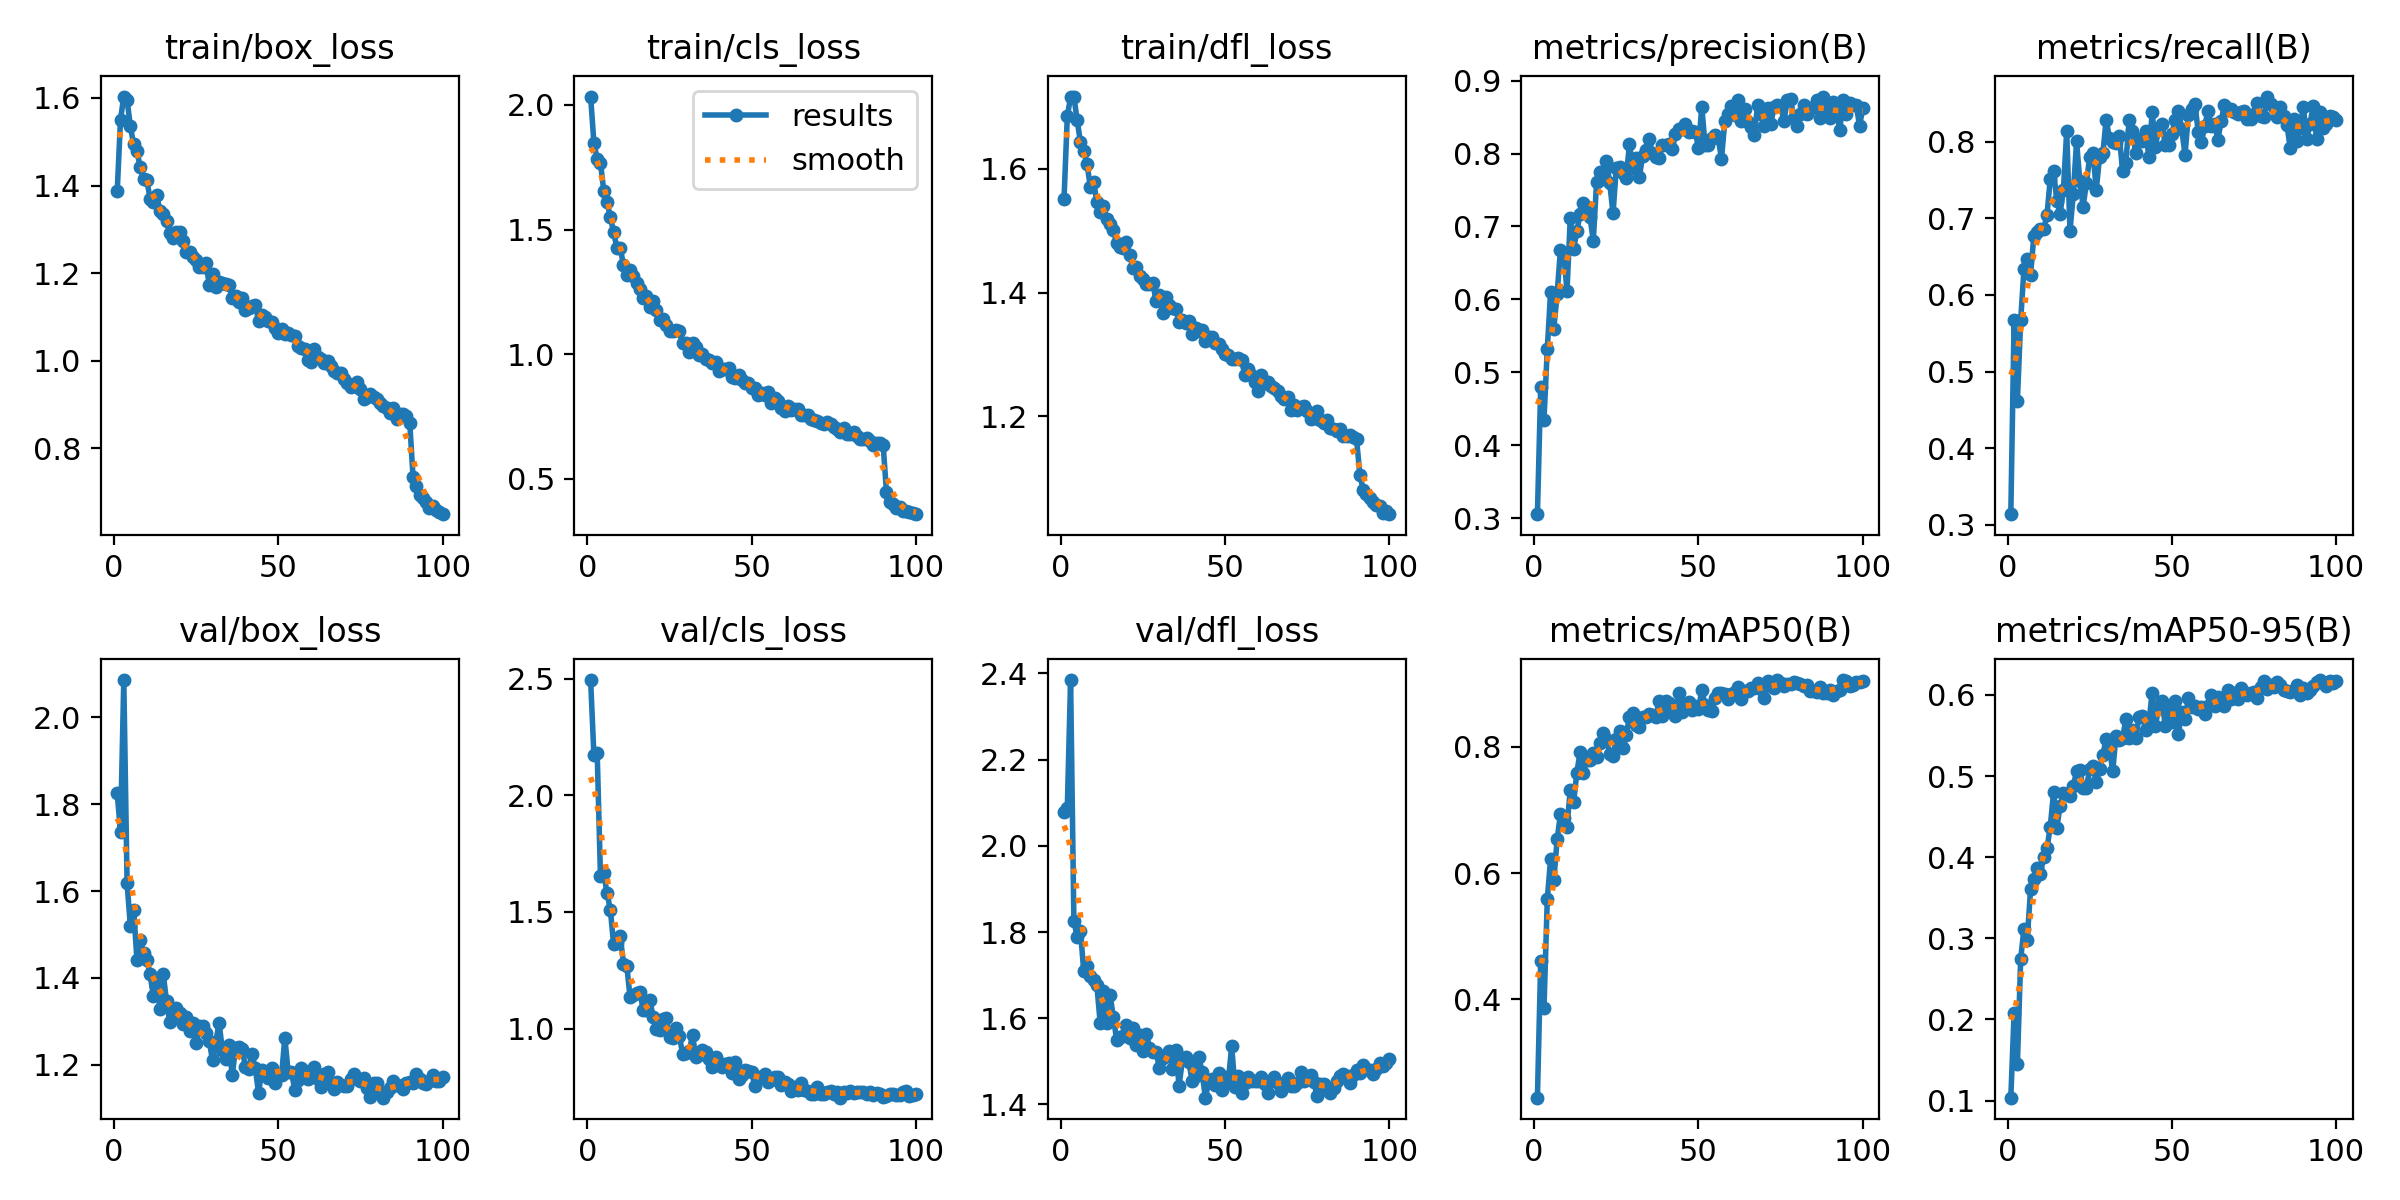

Values plotted in this chart, from the file beside it:
epoch, train/box_loss, train/cls_loss, train/dfl_loss, metrics/precision(B), metrics/recall(B), metrics/mAP50(B), metrics/mAP50-95(B), val/box_loss, val/cls_loss, val/dfl_loss, lr/pg0, lr/pg1, lr/pg2
1, 1.387, 2.034, 1.551, 0.3056, 0.3139, 0.244, 0.1036, 1.824, 2.494, 2.08, 0.0006637, 0.0006637, 0.0006637
2, 1.551, 1.848, 1.685, 0.4793, 0.5673, 0.4607, 0.2081, 1.736, 2.173, 2.087, 0.001317, 0.001317, 0.001317
3, 1.603, 1.783, 1.717, 0.4353, 0.4616, 0.3861, 0.1447, 2.085, 2.181, 2.385, 0.001958, 0.001958, 0.001958
4, 1.596, 1.767, 1.717, 0.5317, 0.5673, 0.5581, 0.2745, 1.619, 1.652, 1.827, 0.001941, 0.001941, 0.001941
5, 1.535, 1.656, 1.679, 0.6095, 0.6335, 0.6217, 0.312, 1.519, 1.666, 1.788, 0.001941, 0.001941, 0.001941
6, 1.494, 1.609, 1.643, 0.5599, 0.6476, 0.5893, 0.2983, 1.557, 1.58, 1.803, 0.001921, 0.001921, 0.001921
7, 1.478, 1.552, 1.629, 0.608, 0.626, 0.6535, 0.3602, 1.442, 1.51, 1.71, 0.001901, 0.001901, 0.001901
8, 1.442, 1.489, 1.607, 0.6673, 0.6771, 0.6928, 0.3734, 1.488, 1.361, 1.722, 0.001881, 0.001881, 0.001881
9, 1.415, 1.428, 1.572, 0.664, 0.6816, 0.6875, 0.3861, 1.458, 1.368, 1.697, 0.001861, 0.001861, 0.001861
10, 1.413, 1.426, 1.58, 0.6117, 0.6861, 0.6737, 0.3794, 1.441, 1.398, 1.689, 0.001842, 0.001842, 0.001842
11, 1.37, 1.358, 1.546, 0.7123, 0.6861, 0.7322, 0.4006, 1.408, 1.277, 1.676, 0.001822, 0.001822, 0.001822
12, 1.363, 1.318, 1.531, 0.6687, 0.704, 0.7125, 0.4107, 1.358, 1.27, 1.589, 0.001802, 0.001802, 0.001802
13, 1.377, 1.34, 1.541, 0.6938, 0.752, 0.7593, 0.4375, 1.394, 1.133, 1.662, 0.001782, 0.001782, 0.001782
14, 1.343, 1.312, 1.519, 0.7174, 0.7625, 0.7921, 0.4798, 1.328, 1.144, 1.59, 0.001762, 0.001762, 0.001762
15, 1.334, 1.284, 1.511, 0.7319, 0.7225, 0.7591, 0.4364, 1.409, 1.152, 1.655, 0.001743, 0.001743, 0.001743
16, 1.318, 1.263, 1.501, 0.7263, 0.7063, 0.7785, 0.4635, 1.347, 1.156, 1.603, 0.001723, 0.001723, 0.001723
17, 1.291, 1.225, 1.48, 0.7126, 0.7377, 0.7789, 0.4795, 1.3, 1.079, 1.55, 0.001703, 0.001703, 0.001703
18, 1.28, 1.233, 1.473, 0.6806, 0.8139, 0.7905, 0.4783, 1.315, 1.08, 1.556, 0.001683, 0.001683, 0.001683
19, 1.293, 1.188, 1.472, 0.7606, 0.6839, 0.7839, 0.476, 1.332, 1.123, 1.56, 0.001663, 0.001663, 0.001663
20, 1.293, 1.215, 1.482, 0.7744, 0.7313, 0.8056, 0.4878, 1.319, 1.051, 1.584, 0.001644, 0.001644, 0.001644
21, 1.272, 1.178, 1.46, 0.765, 0.8004, 0.8226, 0.5058, 1.295, 0.997, 1.553, 0.001624, 0.001624, 0.001624
22, 1.248, 1.139, 1.44, 0.7895, 0.7486, 0.8117, 0.5073, 1.311, 0.9948, 1.578, 0.001604, 0.001604, 0.001604
23, 1.248, 1.141, 1.441, 0.7598, 0.7153, 0.7891, 0.4852, 1.278, 1.042, 1.537, 0.001584, 0.001584, 0.001584
24, 1.236, 1.116, 1.426, 0.7178, 0.7466, 0.7858, 0.4854, 1.298, 1.045, 1.562, 0.001564, 0.001564, 0.001564
25, 1.231, 1.094, 1.422, 0.7808, 0.7803, 0.8124, 0.509, 1.25, 0.9653, 1.523, 0.001545, 0.001545, 0.001545
26, 1.214, 1.094, 1.413, 0.7816, 0.7847, 0.8248, 0.5118, 1.291, 0.9601, 1.564, 0.001525, 0.001525, 0.001525
27, 1.214, 1.099, 1.413, 0.7735, 0.7377, 0.7986, 0.4933, 1.289, 1.004, 1.532, 0.001505, 0.001505, 0.001505
28, 1.222, 1.092, 1.415, 0.7665, 0.7803, 0.8193, 0.5088, 1.273, 0.9692, 1.521, 0.001485, 0.001485, 0.001485
29, 1.173, 1.046, 1.387, 0.8129, 0.7847, 0.8472, 0.5263, 1.254, 0.8889, 1.522, 0.001465, 0.001465, 0.001465
30, 1.198, 1.044, 1.397, 0.7804, 0.8287, 0.8535, 0.5458, 1.21, 0.8969, 1.485, 0.001446, 0.001446, 0.001446
31, 1.168, 1.01, 1.367, 0.7942, 0.8048, 0.8349, 0.5349, 1.254, 0.9031, 1.506, 0.001426, 0.001426, 0.001426
32, 1.179, 1.045, 1.393, 0.7677, 0.8002, 0.8317, 0.5058, 1.296, 0.9727, 1.515, 0.001406, 0.001406, 0.001406
33, 1.177, 1.031, 1.38, 0.7964, 0.7982, 0.8476, 0.5499, 1.234, 0.8758, 1.525, 0.001386, 0.001386, 0.001386
34, 1.174, 0.9985, 1.376, 0.8055, 0.8076, 0.8477, 0.5444, 1.215, 0.888, 1.481, 0.001366, 0.001366, 0.001366
35, 1.172, 0.9996, 1.374, 0.82, 0.7623, 0.8518, 0.547, 1.246, 0.9066, 1.526, 0.001347, 0.001347, 0.001347
36, 1.143, 0.9806, 1.352, 0.8003, 0.7727, 0.8505, 0.5698, 1.176, 0.9005, 1.443, 0.001327, 0.001327, 0.001327
37, 1.147, 0.9771, 1.357, 0.7954, 0.8282, 0.8472, 0.5464, 1.24, 0.8698, 1.502, 0.001307, 0.001307, 0.001307
38, 1.135, 0.966, 1.351, 0.7944, 0.8146, 0.8724, 0.5563, 1.241, 0.8362, 1.509, 0.001287, 0.001287, 0.001287
39, 1.143, 0.9677, 1.355, 0.8114, 0.7847, 0.8491, 0.5474, 1.237, 0.8789, 1.498, 0.001267, 0.001267, 0.001267
40, 1.116, 0.9316, 1.333, 0.8121, 0.8042, 0.8722, 0.5727, 1.196, 0.8515, 1.453, 0.001248, 0.001248, 0.001248
41, 1.119, 0.9426, 1.342, 0.8129, 0.8004, 0.8695, 0.5745, 1.19, 0.8346, 1.467, 0.001228, 0.001228, 0.001228
42, 1.124, 0.9391, 1.337, 0.8068, 0.8146, 0.8587, 0.557, 1.226, 0.8477, 1.51, 0.001208, 0.001208, 0.001208
43, 1.126, 0.9457, 1.34, 0.8264, 0.7803, 0.8491, 0.5654, 1.192, 0.8522, 1.474, 0.001188, 0.001188, 0.001188
44, 1.092, 0.9105, 1.322, 0.8336, 0.8386, 0.8846, 0.6028, 1.136, 0.8097, 1.415, 0.001168, 0.001168, 0.001168
45, 1.105, 0.9065, 1.328, 0.833, 0.7937, 0.8556, 0.5618, 1.188, 0.8573, 1.451, 0.001149, 0.001149, 0.001149
46, 1.099, 0.9159, 1.329, 0.8409, 0.8179, 0.866, 0.5853, 1.183, 0.7845, 1.46, 0.001129, 0.001129, 0.001129
47, 1.09, 0.8958, 1.319, 0.8297, 0.8229, 0.8709, 0.592, 1.171, 0.8017, 1.444, 0.001109, 0.001109, 0.001109
48, 1.089, 0.8868, 1.317, 0.8313, 0.7953, 0.8578, 0.5617, 1.193, 0.8211, 1.473, 0.001089, 0.001089, 0.001089
49, 1.076, 0.8859, 1.309, 0.8301, 0.796, 0.8647, 0.5837, 1.157, 0.8188, 1.433, 0.001069, 0.001069, 0.001069
50, 1.064, 0.865, 1.302, 0.8077, 0.81, 0.8593, 0.5665, 1.179, 0.8126, 1.463, 0.00105, 0.00105, 0.00105
51, 1.072, 0.8668, 1.299, 0.8644, 0.8287, 0.8899, 0.5927, 1.176, 0.7514, 1.455, 0.00103, 0.00103, 0.00103
52, 1.061, 0.8385, 1.292, 0.8118, 0.8408, 0.867, 0.5524, 1.263, 0.7922, 1.535, 0.00101, 0.00101, 0.00101
53, 1.063, 0.8458, 1.293, 0.8113, 0.8161, 0.8589, 0.5791, 1.184, 0.7922, 1.44, 0.0009902, 0.0009902, 0.0009902
54, 1.059, 0.8368, 1.294, 0.8213, 0.7832, 0.8574, 0.5698, 1.184, 0.8066, 1.466, 0.0009704, 0.0009704, 0.0009704
55, 1.057, 0.8499, 1.291, 0.8249, 0.8344, 0.8776, 0.5959, 1.143, 0.7701, 1.427, 0.0009506, 0.0009506, 0.0009506
56, 1.033, 0.8032, 1.267, 0.8217, 0.843, 0.8853, 0.5856, 1.165, 0.7795, 1.45, 0.0009308, 0.0009308, 0.0009308
57, 1.029, 0.8229, 1.276, 0.7927, 0.8498, 0.8849, 0.5866, 1.192, 0.7919, 1.463, 0.000911, 0.000911, 0.000911
58, 1.026, 0.8145, 1.266, 0.8441, 0.8133, 0.8838, 0.582, 1.186, 0.794, 1.454, 0.0008912, 0.0008912, 0.0008912
59, 1.002, 0.7855, 1.255, 0.854, 0.7998, 0.8753, 0.5847, 1.169, 0.7559, 1.454, 0.0008714, 0.0008714, 0.0008714
60, 0.9969, 0.7706, 1.241, 0.8648, 0.8206, 0.8842, 0.5768, 1.183, 0.7701, 1.455, 0.0008516, 0.0008516, 0.0008516
... 40 more rows
